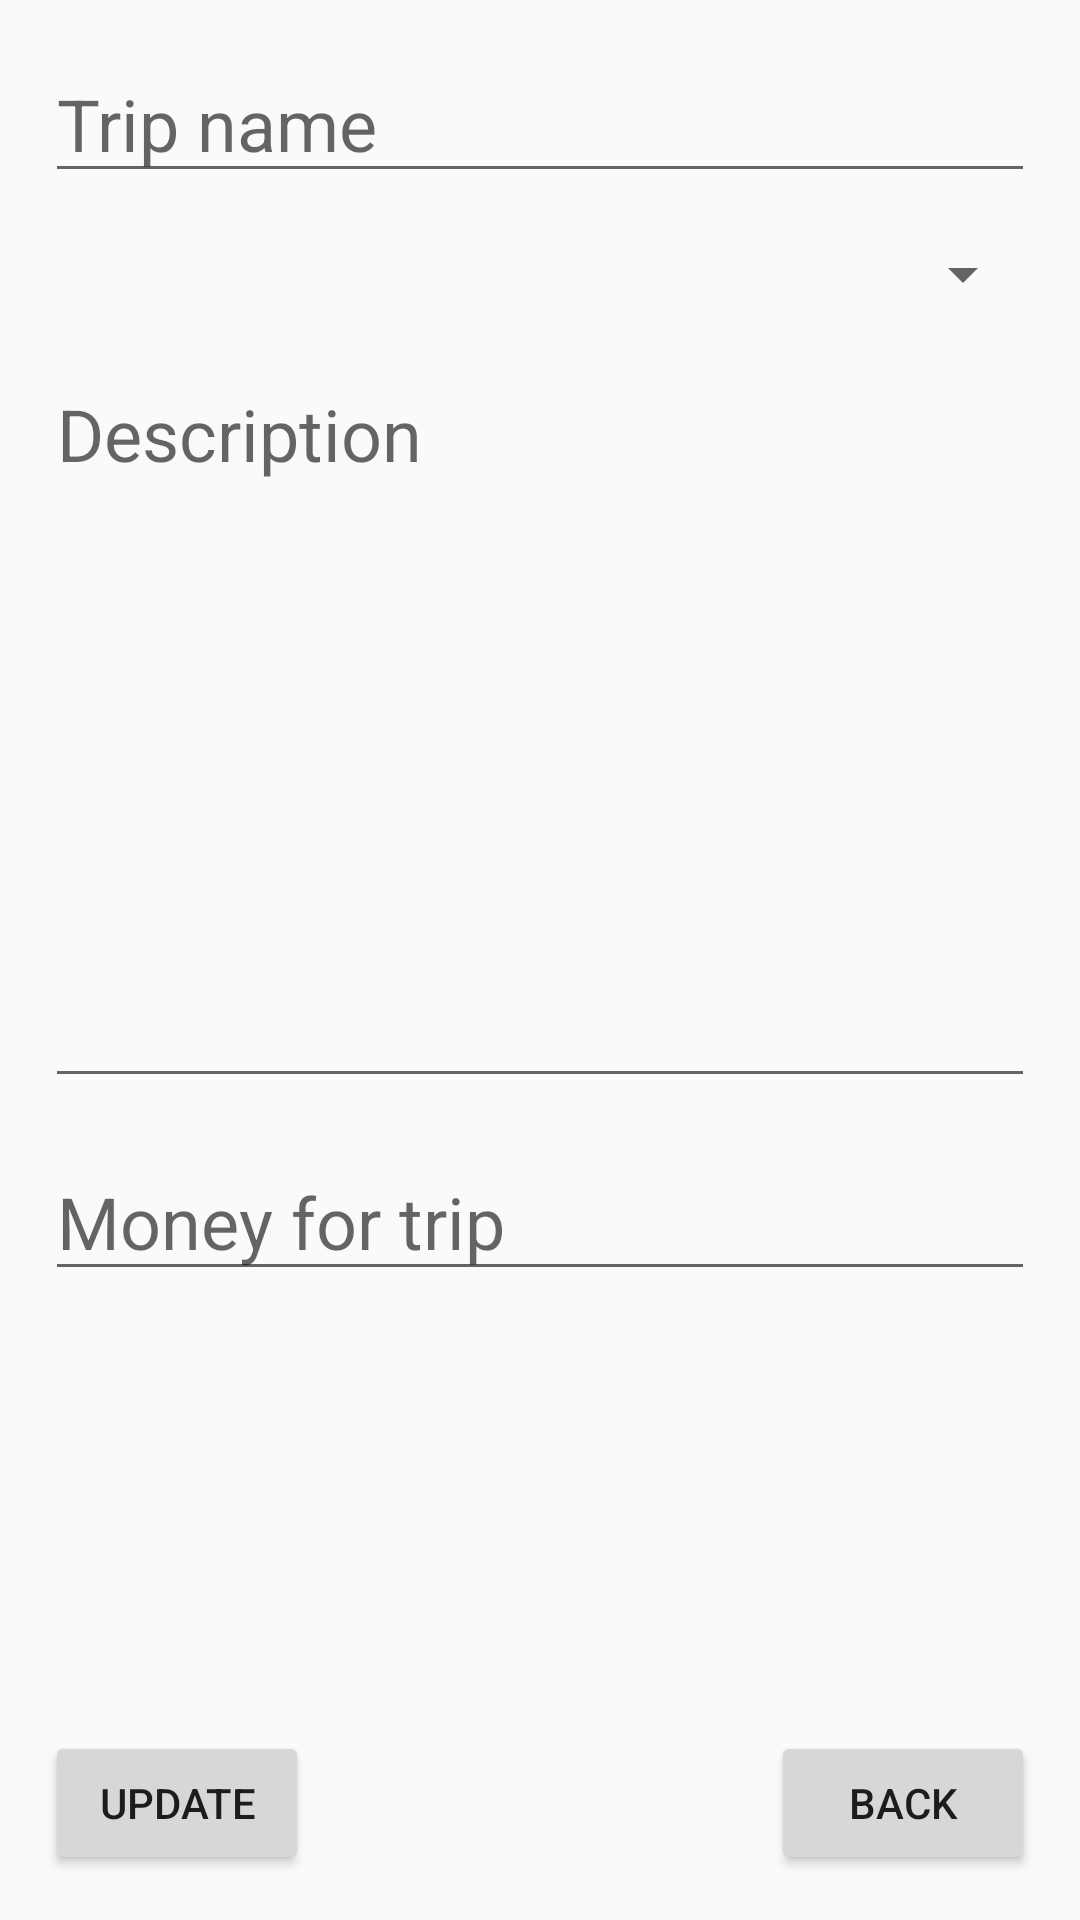

Write the Android layout XML for this screen, with the resource values it uses.
<!-- AndroidManifest.xml: application theme AppTheme -->
<!-- res/layout/activity_edit_trip.xml -->
<?xml version="1.0" encoding="utf-8"?>
<androidx.constraintlayout.widget.ConstraintLayout xmlns:android="http://schemas.android.com/apk/res/android"
    xmlns:app="http://schemas.android.com/apk/res-auto"
    xmlns:tools="http://schemas.android.com/tools"
    android:layout_width="match_parent"
    android:layout_height="match_parent"
    android:padding="@dimen/dp_15"
    tools:context=".activities.EditTripActivity">

    <EditText
        android:id="@+id/et_edit_trip_name"
        android:layout_width="match_parent"
        android:layout_height="wrap_content"
        android:hint="@string/trip_name"
        android:textSize="@dimen/text_24"
        app:layout_constraintTop_toTopOf="parent" />

    <Spinner
        android:id="@+id/spinner_edit_transport_type"
        android:layout_width="match_parent"
        android:layout_height="wrap_content"
        android:layout_marginTop="@dimen/dp_15"
        app:layout_constraintTop_toBottomOf="@id/et_edit_trip_name" />

    <EditText
        android:id="@+id/et_edit_description"
        android:layout_width="match_parent"
        android:layout_height="wrap_content"
        android:layout_marginTop="@dimen/dp_15"
        android:gravity="top|left"
        android:hint="@string/description"
        android:maxLines="10"
        android:minLines="8"
        android:scrollbars="vertical"
        android:textSize="@dimen/text_24"
        app:layout_constraintTop_toBottomOf="@id/spinner_edit_transport_type" />

    <EditText
        android:id="@+id/et_edit_actual_money"
        android:layout_width="match_parent"
        android:layout_height="wrap_content"
        android:layout_marginTop="@dimen/dp_15"
        android:hint="@string/money_for_trip"
        android:inputType="numberDecimal"
        android:textSize="@dimen/text_24"
        app:layout_constraintTop_toBottomOf="@id/et_edit_description" />

    <ScrollView
        android:layout_width="match_parent"
        android:layout_height="@dimen/dp_0"
        android:layout_marginTop="@dimen/dp_15"
        android:layout_marginBottom="@dimen/dp_15"
        app:layout_constraintTop_toBottomOf="@id/et_edit_actual_money"
        app:layout_constraintBottom_toTopOf="@+id/btn_edit_trip_back">

        <LinearLayout
            android:id="@+id/ll_for_trip_stops"
            android:layout_width="match_parent"
            android:layout_height="wrap_content"
            android:orientation="vertical" />

    </ScrollView>

    <Button
        android:id="@+id/btn_update_trip"
        android:layout_width="wrap_content"
        android:layout_height="wrap_content"
        android:text="@string/update"
        app:layout_constraintBottom_toBottomOf="parent"
        app:layout_constraintLeft_toLeftOf="parent" />

    <Button
        android:id="@+id/btn_edit_trip_back"
        android:layout_width="wrap_content"
        android:layout_height="wrap_content"
        android:text="@string/back"
        app:layout_constraintBottom_toBottomOf="parent"
        app:layout_constraintRight_toRightOf="parent" />


</androidx.constraintlayout.widget.ConstraintLayout>
<!-- resources referenced by this layout -->
<resources>
  <dimen name="dp_0">0dp</dimen>
  <dimen name="dp_15">15dp</dimen>
  <dimen name="text_24">24sp</dimen>
  <string name="back">Back</string>
  <string name="description">Description</string>
  <string name="money_for_trip">Money for trip</string>
  <string name="trip_name">Trip name</string>
  <string name="update">Update</string>
  <style name="AppTheme" parent="Theme.AppCompat.Light.NoActionBar">
          
          <item name="colorPrimary">@color/colorPrimary</item>
          <item name="colorPrimaryDark">@color/colorPrimaryDark</item>
          <item name="colorAccent">@color/colorAccent</item>
          <item name="android:statusBarColor">@android:color/transparent</item>
      </style>
  <!-- not gathered from this repository: default colours our renderer supplied (Android Studio template values) -->
  <color name="colorPrimary">#FF6200EE</color>
  <color name="colorPrimaryDark">#FF3700B3</color>
  <color name="colorAccent">#FF03DAC5</color>
</resources>
